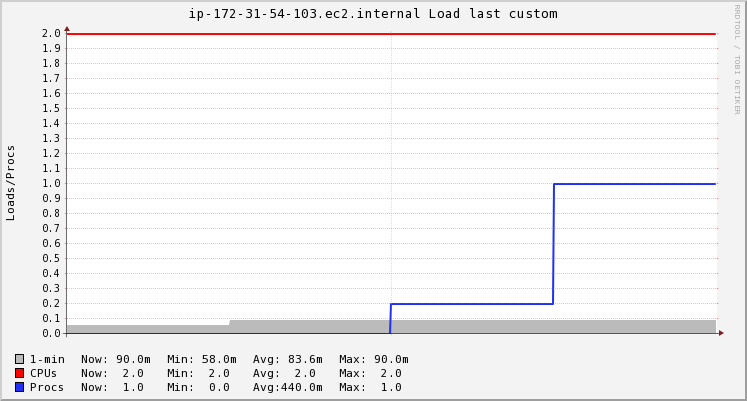

Data behind this chart, as committed beside it:
Timestamp, 1-min, CPUs, Procs
2020-11-19T10:02:15+00:00, 0.058, 2, 0
2020-11-19T10:02:30+00:00, 0.09, 2, 0
2020-11-19T10:02:45+00:00, 0.09, 2, 0.2
2020-11-19T10:03:00+00:00, 0.09, 2, 1
2020-11-19T10:03:15+00:00, 0.09, 2, 1
